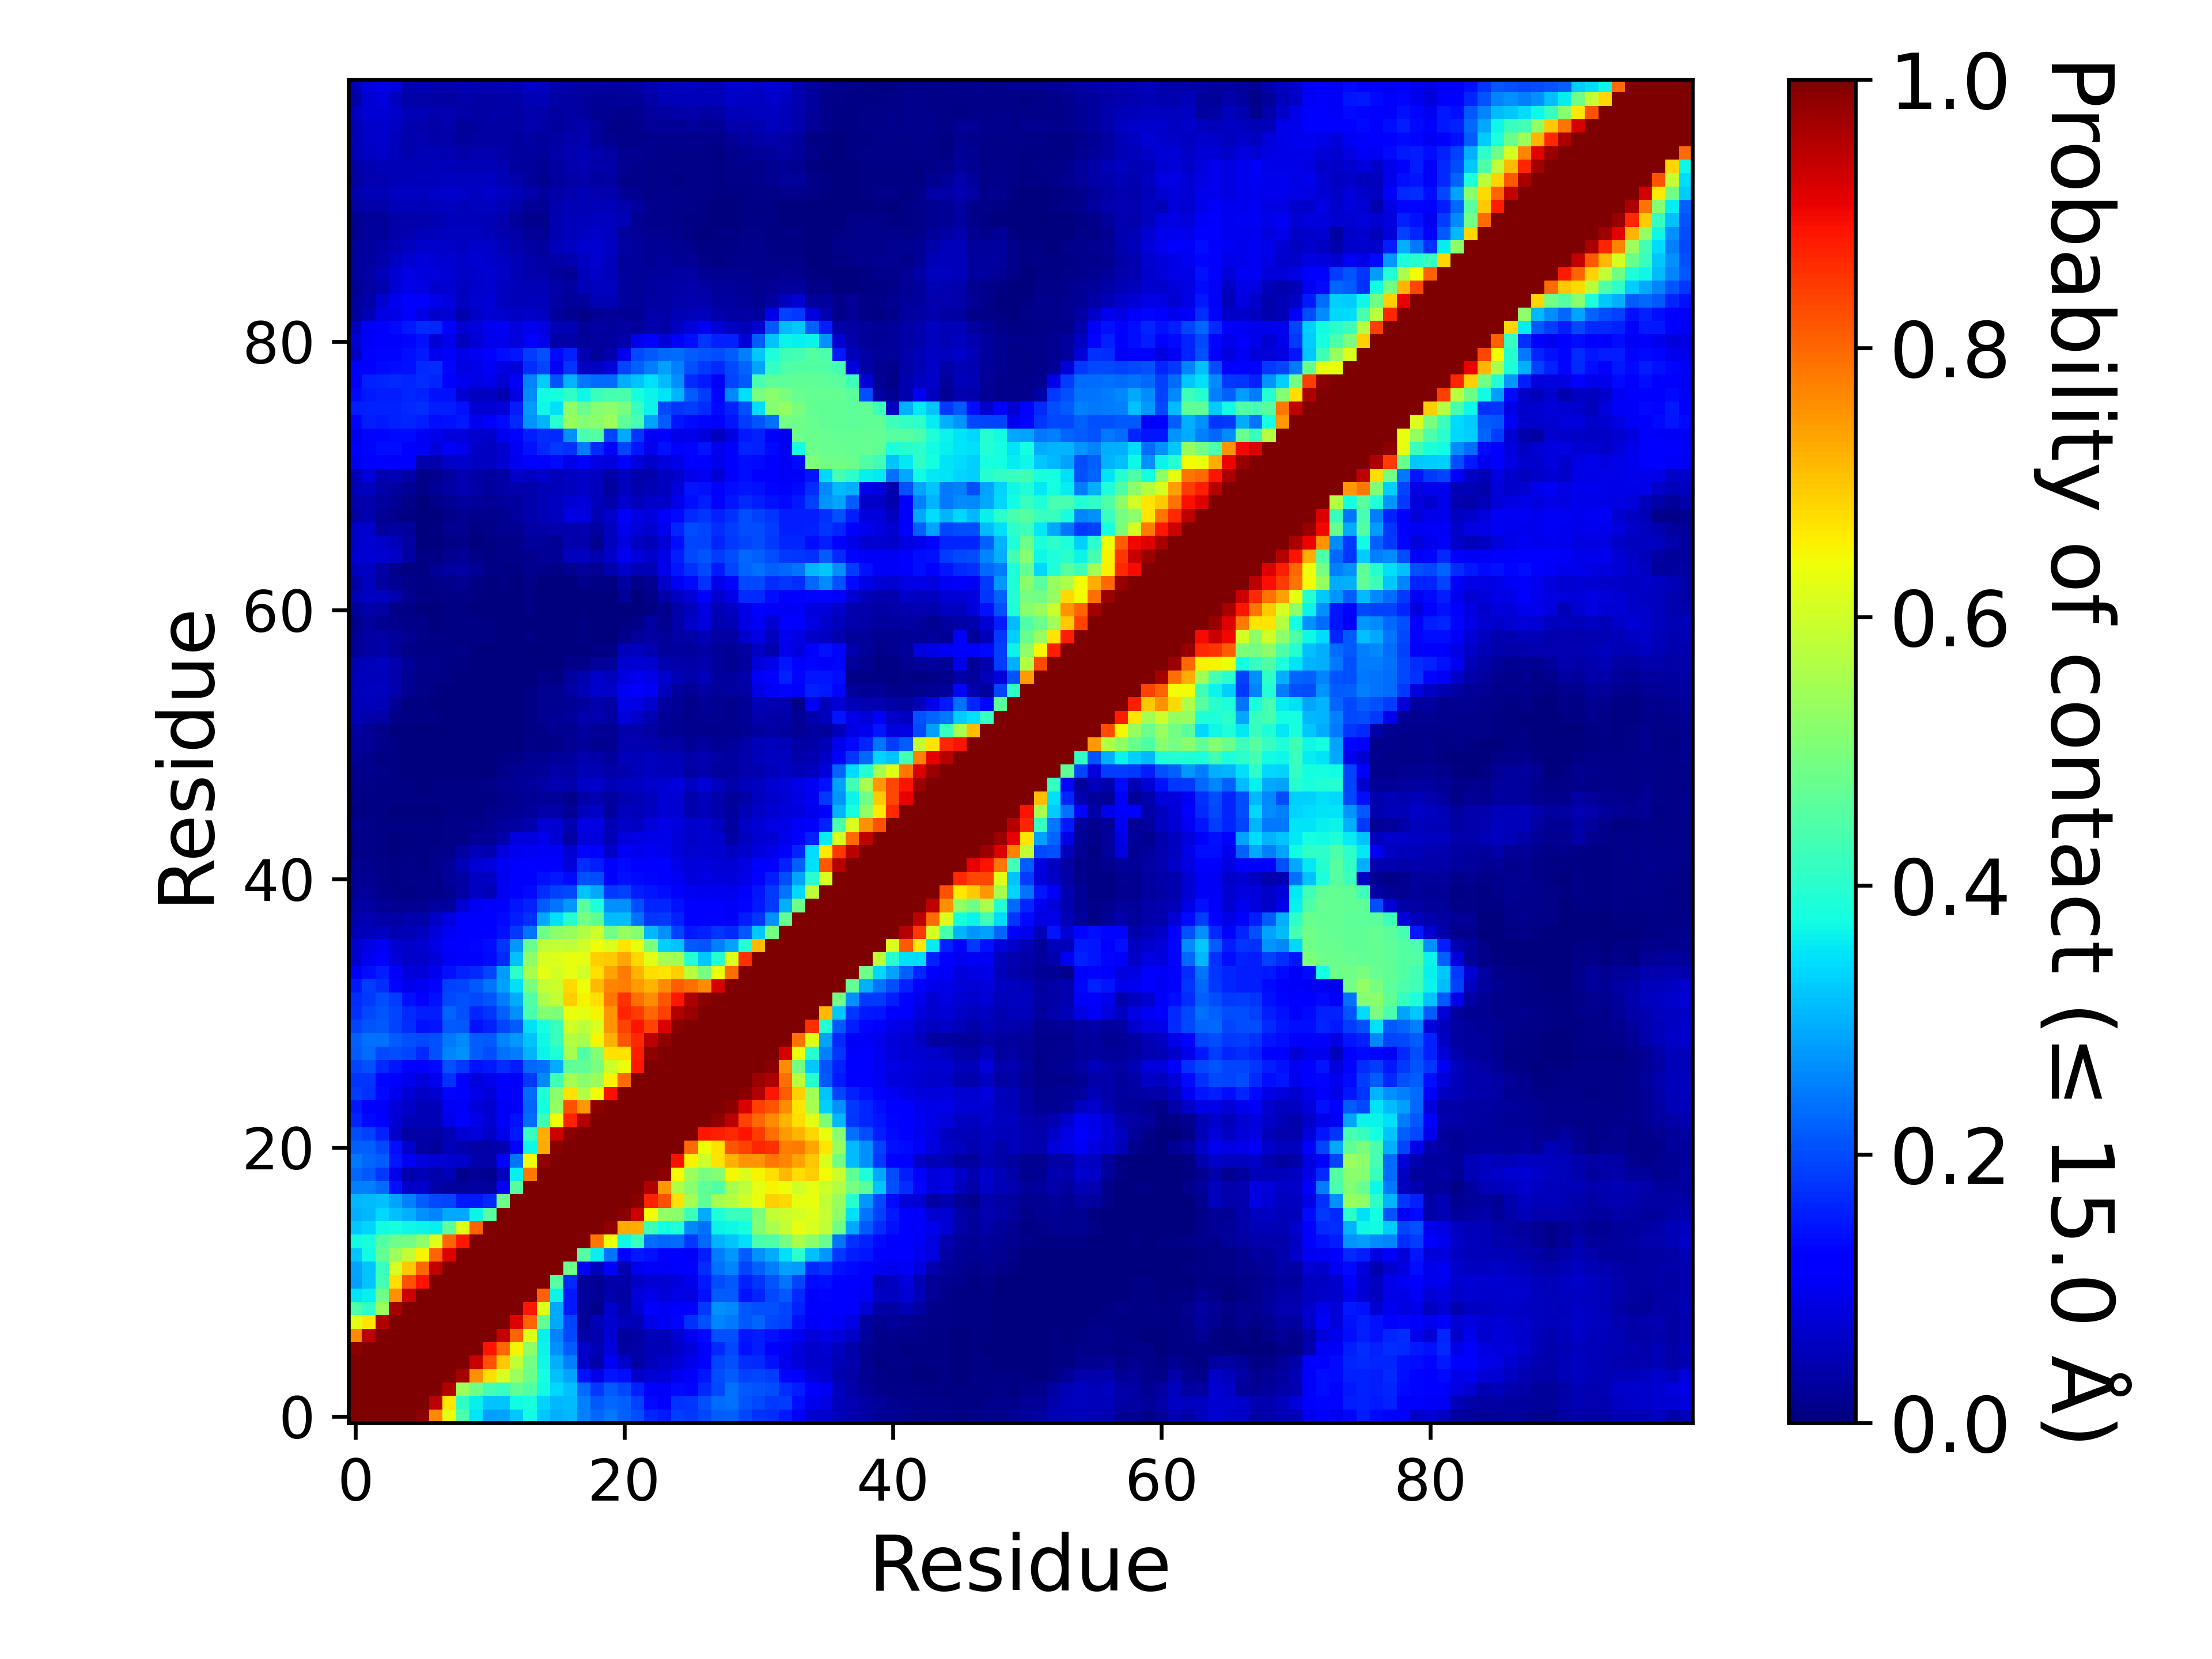

The file beside this chart, header and first rows:
, 1, 2, 3, 4, 5, 6, 7, 8, 9, 10, 11, 12, 13, 14, 15, 16, 17, 18, 19, 20, 21, 22, 23
1, 1.0, 1.0, 1.0, 1.0, 1.0, 0.988, 0.765, 0.6255, 0.4437, 0.3491, 0.2842, 0.2883, 0.3215, 0.3714, 0.3227, 0.2989, 0.3072, 0.251, 0.2267, 0.2442, 0.2223, 0.2022, 0.1638
2, 1.0, 1.0, 1.0, 1.0, 1.0, 1.0, 0.9459, 0.6665, 0.4079, 0.3626, 0.3179, 0.3185, 0.372, 0.3815, 0.3359, 0.3062, 0.3101, 0.251, 0.2146, 0.2302, 0.2221, 0.1908, 0.1328
3, 1.0, 1.0, 1.0, 1.0, 1.0, 1.0, 1.0, 0.957, 0.5394, 0.4869, 0.4332, 0.4165, 0.4704, 0.4492, 0.3719, 0.3373, 0.3138, 0.2329, 0.1799, 0.2173, 0.1965, 0.1563, 0.1125
4, 1.0, 1.0, 1.0, 1.0, 1.0, 1.0, 1.0, 1.0, 0.9681, 0.7555, 0.6719, 0.6111, 0.5422, 0.483, 0.3781, 0.3159, 0.2881, 0.1411, 0.08988, 0.148, 0.1384, 0.0653, 0.07806
5, 1.0, 1.0, 1.0, 1.0, 1.0, 1.0, 1.0, 1.0, 1.0, 0.9347, 0.8242, 0.697, 0.5828, 0.4898, 0.3674, 0.2992, 0.2516, 0.06275, 0.04166, 0.102, 0.06739, 0.03435, 0.05138
6, 0.988, 1.0, 1.0, 1.0, 1.0, 1.0, 1.0, 1.0, 1.0, 1.0, 0.8904, 0.797, 0.6499, 0.5233, 0.3666, 0.2692, 0.2157, 0.0678, 0.04745, 0.08344, 0.03409, 0.03674, 0.04992
7, 0.765, 0.9459, 1.0, 1.0, 1.0, 1.0, 1.0, 1.0, 1.0, 1.0, 1.0, 0.9395, 0.8022, 0.618, 0.36, 0.2543, 0.1965, 0.03801, 0.04194, 0.07655, 0.02465, 0.03264, 0.04698
8, 0.6255, 0.6665, 0.957, 1.0, 1.0, 1.0, 1.0, 1.0, 1.0, 1.0, 1.0, 1.0, 0.9167, 0.8018, 0.4654, 0.2916, 0.1943, 0.02672, 0.04709, 0.07046, 0.05366, 0.04926, 0.09328
9, 0.4437, 0.4079, 0.5394, 0.9681, 1.0, 1.0, 1.0, 1.0, 1.0, 1.0, 1.0, 1.0, 1.0, 0.884, 0.6181, 0.292, 0.1492, 0.02732, 0.01419, 0.06682, 0.04004, 0.0768, 0.1136
10, 0.3491, 0.3626, 0.4869, 0.7555, 0.9347, 1.0, 1.0, 1.0, 1.0, 1.0, 1.0, 1.0, 1.0, 1.0, 0.8058, 0.3651, 0.1502, 0.03044, 0.02113, 0.04217, 0.03289, 0.08046, 0.09315
11, 0.2842, 0.3179, 0.4332, 0.6719, 0.8242, 0.8904, 1.0, 1.0, 1.0, 1.0, 1.0, 1.0, 1.0, 1.0, 1.0, 0.4548, 0.1657, 0.02457, 0.01685, 0.03816, 0.03548, 0.06376, 0.07392
12, 0.2883, 0.3185, 0.4165, 0.6111, 0.697, 0.797, 0.9395, 1.0, 1.0, 1.0, 1.0, 1.0, 1.0, 1.0, 1.0, 1.0, 0.4808, 0.104, 0.05636, 0.1279, 0.04587, 0.09433, 0.1061
13, 0.3215, 0.372, 0.4704, 0.5422, 0.5828, 0.6499, 0.8022, 0.9167, 1.0, 1.0, 1.0, 1.0, 1.0, 1.0, 1.0, 1.0, 1.0, 0.4559, 0.3598, 0.2405, 0.1125, 0.1492, 0.1428
14, 0.3714, 0.3815, 0.4492, 0.483, 0.4898, 0.5233, 0.618, 0.8018, 0.884, 1.0, 1.0, 1.0, 1.0, 1.0, 1.0, 1.0, 1.0, 1.0, 0.7836, 0.6406, 0.3698, 0.417, 0.2331
15, 0.3227, 0.3359, 0.3719, 0.3781, 0.3674, 0.3666, 0.36, 0.4654, 0.6181, 0.8058, 1.0, 1.0, 1.0, 1.0, 1.0, 1.0, 1.0, 1.0, 1.0, 0.9832, 0.7303, 0.7246, 0.4269
16, 0.2989, 0.3062, 0.3373, 0.3159, 0.2992, 0.2692, 0.2543, 0.2916, 0.292, 0.3651, 0.4548, 1.0, 1.0, 1.0, 1.0, 1.0, 1.0, 1.0, 1.0, 1.0, 0.9906, 0.9328, 0.6416
17, 0.3072, 0.3101, 0.3138, 0.2881, 0.2516, 0.2157, 0.1965, 0.1943, 0.1492, 0.1502, 0.1657, 0.4808, 1.0, 1.0, 1.0, 1.0, 1.0, 1.0, 1.0, 1.0, 1.0, 0.9918, 0.8746
18, 0.251, 0.251, 0.2329, 0.1411, 0.06275, 0.0678, 0.03801, 0.02672, 0.02732, 0.03044, 0.02457, 0.104, 0.4559, 1.0, 1.0, 1.0, 1.0, 1.0, 1.0, 1.0, 1.0, 1.0, 0.9551
19, 0.2267, 0.2146, 0.1799, 0.08988, 0.04166, 0.04745, 0.04194, 0.04709, 0.01419, 0.02113, 0.01685, 0.05636, 0.3598, 0.7836, 1.0, 1.0, 1.0, 1.0, 1.0, 1.0, 1.0, 1.0, 1
20, 0.2442, 0.2302, 0.2173, 0.148, 0.102, 0.08344, 0.07655, 0.07046, 0.06682, 0.04217, 0.03816, 0.1279, 0.2405, 0.6406, 0.9832, 1.0, 1.0, 1.0, 1.0, 1.0, 1.0, 1.0, 1.0
21, 0.2223, 0.2221, 0.1965, 0.1384, 0.06739, 0.03409, 0.02465, 0.05366, 0.04004, 0.03289, 0.03548, 0.04587, 0.1125, 0.3698, 0.7303, 0.9906, 1.0, 1.0, 1.0, 1.0, 1.0, 1.0, 1.0
22, 0.2022, 0.1908, 0.1563, 0.0653, 0.03435, 0.03674, 0.03264, 0.04926, 0.0768, 0.08046, 0.06376, 0.09433, 0.1492, 0.417, 0.7246, 0.9328, 0.9918, 1.0, 1.0, 1.0, 1.0, 1.0, 1.0
23, 0.1638, 0.1328, 0.1125, 0.07806, 0.05138, 0.04992, 0.04698, 0.09328, 0.1136, 0.09315, 0.07392, 0.1061, 0.1428, 0.2331, 0.4269, 0.6416, 0.8746, 0.9551, 1, 1.0, 1.0, 1.0, 1.0
24, 0.1511, 0.1175, 0.1071, 0.0801, 0.0625, 0.04929, 0.05277, 0.1017, 0.1073, 0.07946, 0.07043, 0.1041, 0.1112, 0.2248, 0.3765, 0.5301, 0.8241, 0.7467, 0.985, 1.0, 1.0, 1.0, 1.0
25, 0.1846, 0.1737, 0.1355, 0.1007, 0.0766, 0.06529, 0.07275, 0.132, 0.1159, 0.09129, 0.07999, 0.1171, 0.1239, 0.234, 0.3876, 0.5188, 0.6681, 0.565, 0.6417, 0.893, 1.0, 1.0, 1.0
26, 0.179, 0.1791, 0.1328, 0.1115, 0.09712, 0.08157, 0.1015, 0.1724, 0.1274, 0.0853, 0.09414, 0.1246, 0.108, 0.1835, 0.2599, 0.4256, 0.5469, 0.5192, 0.5362, 0.6514, 0.7961, 1.0, 1.0
27, 0.1914, 0.2067, 0.1674, 0.146, 0.1275, 0.1142, 0.1343, 0.2068, 0.1817, 0.1433, 0.1495, 0.1688, 0.1532, 0.2283, 0.2374, 0.2935, 0.466, 0.4659, 0.4966, 0.5993, 0.6369, 0.8838, 1.0
28, 0.2177, 0.2316, 0.1984, 0.2021, 0.1939, 0.1655, 0.2057, 0.257, 0.2666, 0.2178, 0.2023, 0.2372, 0.2495, 0.3013, 0.3646, 0.3901, 0.5534, 0.4491, 0.5093, 0.6701, 0.6711, 0.8779, 0.9838
29, 0.2206, 0.238, 0.2361, 0.2168, 0.2031, 0.1972, 0.2064, 0.2452, 0.2605, 0.2164, 0.2117, 0.2547, 0.275, 0.3189, 0.3681, 0.416, 0.5674, 0.5516, 0.6454, 0.722, 0.8165, 0.8668, 0.9456
30, 0.1919, 0.2085, 0.2139, 0.19, 0.1681, 0.1416, 0.1477, 0.214, 0.2146, 0.1411, 0.159, 0.194, 0.2161, 0.347, 0.3786, 0.421, 0.6038, 0.5796, 0.6149, 0.751, 0.8387, 0.8904, 0.8376
31, 0.1742, 0.1954, 0.2092, 0.1922, 0.166, 0.1545, 0.1547, 0.224, 0.2033, 0.1631, 0.1758, 0.2188, 0.2657, 0.4388, 0.5102, 0.5025, 0.6346, 0.6251, 0.6495, 0.7509, 0.8707, 0.8444, 0.7995
32, 0.1692, 0.1833, 0.1993, 0.1844, 0.1413, 0.1233, 0.1424, 0.1985, 0.2061, 0.1963, 0.2102, 0.2496, 0.2951, 0.4491, 0.5562, 0.5828, 0.6902, 0.6492, 0.6728, 0.7848, 0.8564, 0.7909, 0.7604
33, 0.1514, 0.1847, 0.1681, 0.1298, 0.09764, 0.1047, 0.1307, 0.188, 0.1938, 0.2111, 0.2383, 0.2839, 0.3474, 0.4953, 0.5897, 0.5974, 0.6773, 0.639, 0.7146, 0.7675, 0.7745, 0.7453, 0.7165
34, 0.1067, 0.1387, 0.1549, 0.1134, 0.08027, 0.08049, 0.09904, 0.1435, 0.1598, 0.1676, 0.1917, 0.2795, 0.4045, 0.5577, 0.6267, 0.6059, 0.6251, 0.6041, 0.6749, 0.7368, 0.7783, 0.7185, 0.6755
35, 0.07305, 0.09981, 0.1162, 0.07925, 0.06592, 0.06703, 0.08027, 0.1075, 0.1247, 0.1225, 0.1341, 0.1655, 0.3142, 0.5224, 0.6132, 0.6181, 0.6325, 0.6282, 0.6876, 0.6982, 0.7324, 0.6819, 0.6242
36, 0.07292, 0.0886, 0.1019, 0.07382, 0.06727, 0.07135, 0.09306, 0.1139, 0.1275, 0.1321, 0.1399, 0.1759, 0.2739, 0.4752, 0.5839, 0.5888, 0.5834, 0.5979, 0.6434, 0.6157, 0.666, 0.6318, 0.5005
37, 0.05195, 0.05328, 0.05544, 0.04556, 0.04799, 0.05545, 0.07856, 0.1021, 0.1204, 0.1289, 0.1254, 0.144, 0.1806, 0.2409, 0.4845, 0.5208, 0.5327, 0.5642, 0.5971, 0.4885, 0.534, 0.5148, 0.3049
38, 0.04092, 0.0444, 0.03551, 0.0314, 0.03955, 0.03859, 0.06463, 0.08838, 0.1133, 0.1207, 0.1246, 0.1351, 0.1554, 0.1735, 0.2928, 0.3454, 0.3977, 0.496, 0.4649, 0.309, 0.31, 0.2369, 0.1796
39, 0.03399, 0.03318, 0.02195, 0.01668, 0.01608, 0.01726, 0.02773, 0.02893, 0.07441, 0.105, 0.1101, 0.1259, 0.145, 0.1564, 0.2142, 0.2383, 0.2748, 0.4579, 0.3865, 0.2659, 0.2695, 0.2024, 0.1624
40, 0.02291, 0.02373, 0.01532, 0.00972, 0.007455, 0.01047, 0.01042, 0.01953, 0.03212, 0.0586, 0.04983, 0.1024, 0.1221, 0.136, 0.1686, 0.1877, 0.1969, 0.3191, 0.2895, 0.1834, 0.1897, 0.1538, 0.1459
41, 0.01969, 0.01775, 0.01067, 0.00773, 0.00927, 0.0099, 0.0143, 0.02544, 0.03274, 0.05892, 0.06195, 0.09971, 0.1157, 0.1255, 0.1423, 0.1518, 0.1347, 0.2067, 0.1993, 0.1275, 0.1421, 0.136, 0.1324
42, 0.01671, 0.01417, 0.008075, 0.006705, 0.01097, 0.00701, 0.01359, 0.02091, 0.04994, 0.07796, 0.08395, 0.1042, 0.1106, 0.1145, 0.1252, 0.1228, 0.07895, 0.1685, 0.1553, 0.1131, 0.1329, 0.1233, 0.1275
43, 0.01146, 0.00847, 0.00421, 0.003365, 0.00562, 0.00487, 0.00793, 0.01209, 0.0322, 0.0529, 0.04588, 0.08298, 0.09944, 0.1038, 0.1074, 0.1078, 0.07047, 0.1314, 0.1278, 0.06315, 0.1076, 0.09929, 0.1029
44, 0.009515, 0.00819, 0.00496, 0.00365, 0.00479, 0.0051, 0.006195, 0.00931, 0.01122, 0.0197, 0.02198, 0.04109, 0.08464, 0.08368, 0.09502, 0.07678, 0.03311, 0.08077, 0.08532, 0.04886, 0.08392, 0.08729, 0.09339
45, 0.01208, 0.00947, 0.005445, 0.00411, 0.004325, 0.004765, 0.00579, 0.00857, 0.008935, 0.01376, 0.01943, 0.02545, 0.03458, 0.04447, 0.07442, 0.07404, 0.04325, 0.08869, 0.08603, 0.04897, 0.06278, 0.062, 0.08094
46, 0.007715, 0.005925, 0.004305, 0.00333, 0.003695, 0.002385, 0.00363, 0.005615, 0.00515, 0.006945, 0.01265, 0.01836, 0.02279, 0.02409, 0.03578, 0.03779, 0.02141, 0.05673, 0.06419, 0.02967, 0.05544, 0.053, 0.06218
47, 0.00924, 0.00745, 0.006295, 0.00537, 0.006095, 0.004605, 0.005265, 0.00744, 0.00625, 0.00549, 0.00732, 0.01414, 0.0175, 0.02296, 0.02591, 0.02658, 0.01325, 0.0369, 0.04366, 0.02875, 0.0468, 0.04734, 0.05857
48, 0.01455, 0.01012, 0.006765, 0.00616, 0.006835, 0.003455, 0.005275, 0.007405, 0.0063, 0.006295, 0.00907, 0.01627, 0.02077, 0.02667, 0.03518, 0.04482, 0.03986, 0.06446, 0.06915, 0.0477, 0.05527, 0.05917, 0.06957
49, 0.01453, 0.01376, 0.008495, 0.0042, 0.00373, 0.002175, 0.002465, 0.003785, 0.002925, 0.00192, 0.00293, 0.009855, 0.01594, 0.02131, 0.02687, 0.03588, 0.03181, 0.04779, 0.04895, 0.03674, 0.04296, 0.05179, 0.05601
50, 0.02141, 0.01309, 0.00747, 0.00429, 0.00381, 0.00175, 0.00191, 0.002805, 0.001875, 0.001105, 0.00101, 0.00622, 0.01116, 0.01769, 0.01938, 0.02716, 0.02919, 0.04509, 0.03731, 0.02884, 0.05087, 0.05327, 0.05469
51, 0.029, 0.02104, 0.01422, 0.00392, 0.00351, 0.00134, 0.001265, 0.001975, 0.001395, 0.00103, 0.001115, 0.003545, 0.00292, 0.009595, 0.0076, 0.01125, 0.01853, 0.02641, 0.0192, 0.0174, 0.04407, 0.04379, 0.03989
52, 0.03428, 0.02286, 0.01522, 0.002985, 0.002455, 0.001865, 0.00181, 0.00157, 0.00107, 0.000695, 0.000335, 0.000665, 0.00106, 0.004035, 0.00854, 0.01598, 0.01728, 0.02805, 0.02089, 0.01657, 0.04259, 0.0393, 0.03313
53, 0.04862, 0.04047, 0.03406, 0.009165, 0.005, 0.004705, 0.004705, 0.002835, 0.00122, 0.00091, 0.000635, 0.001625, 0.001345, 0.00544, 0.01858, 0.02208, 0.02437, 0.03999, 0.04569, 0.03453, 0.0806, 0.06467, 0.04477
54, 0.05064, 0.05123, 0.04795, 0.01964, 0.00537, 0.00483, 0.002745, 0.00223, 0.00095, 0.0008, 0.000955, 0.002135, 0.002835, 0.00468, 0.01629, 0.01679, 0.02073, 0.02871, 0.04044, 0.03193, 0.08985, 0.08795, 0.06756
55, 0.05208, 0.05541, 0.05539, 0.04121, 0.01784, 0.009275, 0.004845, 0.0021, 0.00097, 0.00079, 0.00101, 0.0027, 0.0035, 0.00446, 0.01827, 0.017, 0.03188, 0.0503, 0.06918, 0.06334, 0.1035, 0.1125, 0.1039
56, 0.04767, 0.05336, 0.05409, 0.04018, 0.01569, 0.00872, 0.00786, 0.004035, 0.002245, 0.00154, 0.00117, 0.001195, 0.00187, 0.00267, 0.009905, 0.006945, 0.02743, 0.04645, 0.06334, 0.05701, 0.08454, 0.09435, 0.09023
57, 0.04552, 0.05463, 0.05622, 0.04329, 0.02223, 0.009295, 0.01212, 0.00614, 0.00594, 0.002515, 0.001805, 0.00107, 0.000455, 0.001755, 0.00102, 0.00118, 0.00784, 0.01101, 0.02585, 0.02587, 0.07231, 0.07666, 0.07207
58, 0.02213, 0.03356, 0.038, 0.0212, 0.01107, 0.005945, 0.00676, 0.005545, 0.008455, 0.002945, 0.001965, 0.00084, 0.000375, 0.001345, 0.000965, 0.00041, 0.000305, 0.00148, 0.006515, 0.00601, 0.05386, 0.05672, 0.04372
59, 0.02161, 0.03451, 0.03133, 0.0248, 0.01754, 0.00912, 0.004275, 0.004665, 0.00568, 0.00454, 0.00458, 0.002445, 0.0003, 0.004575, 0.00191, 0.00274, 0.00218, 0.004015, 0.002665, 0.002085, 0.01365, 0.02429, 0.03236
60, 0.01317, 0.02393, 0.01884, 0.01507, 0.01093, 0.008525, 0.00383, 0.005875, 0.006405, 0.005845, 0.00479, 0.000985, 0.000235, 0.00352, 0.001115, 0.00096, 0.001665, 0.005695, 0.001625, 0.001055, 0.004025, 0.01075, 0.02996
... 40 more rows
